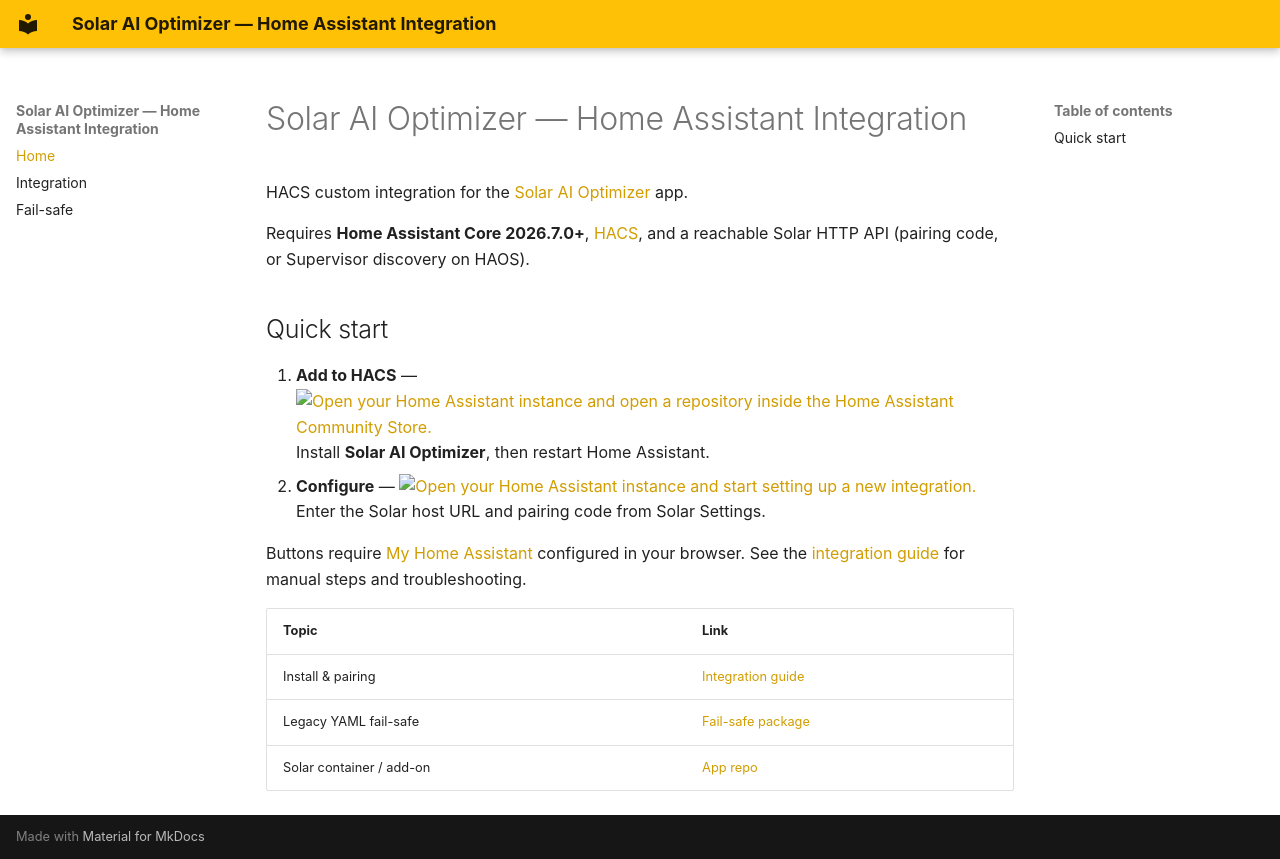

repository: oraad/solar-ai-integration · page: index.html · generator: mkdocs

# Solar AI Optimizer — Home Assistant Integration

HACS custom integration for the [Solar AI Optimizer](https://github.com/oraad/solar-ai-optimizer) app.

Requires **Home Assistant Core 2026.7.0+**, [HACS](https://hacs.xyz/), and a reachable Solar HTTP API (pairing code, or Supervisor discovery on HAOS).

## Quick start

1. **Add to HACS** — [![Open your Home Assistant instance and open a repository inside the Home Assistant Community Store.](https://my.home-assistant.io/badges/hacs_repository.svg)](https://my.home-assistant.io/redirect/hacs_repository/?owner=oraad&repository=solar-ai-integration&category=integration)  
   Install **Solar AI Optimizer**, then restart Home Assistant.
2. **Configure** — [![Open your Home Assistant instance and start setting up a new integration.](https://my.home-assistant.io/badges/config_flow_start.svg)](https://my.home-assistant.io/redirect/config_flow_start/?domain=solar_ai_optimizer)  
   Enter the Solar host URL and pairing code from Solar Settings.

Buttons require [My Home Assistant](https://my.home-assistant.io/) configured in your browser. See the [integration guide](home-assistant-integration.md) for manual steps and troubleshooting.

| Topic | Link |
|-------|------|
| Install & pairing | [Integration guide](home-assistant-integration.md) |
| Legacy YAML fail-safe | [Fail-safe package](home-assistant-failsafe.md) |
| Solar container / add-on | [App repo](https://github.com/oraad/solar-ai-optimizer) |
